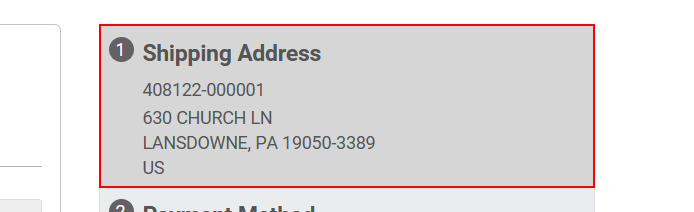
Task: Gửi order từ các marketplace lên Stuller
Workflow: GoToCheckOut

Step 1: click on the element in window 'Checkout | Stuller' (msedge.exe)

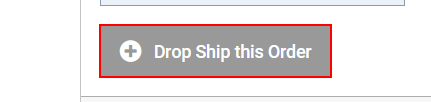
Step 2: click on the button in window 'Checkout | Stuller' (msedge.exe)

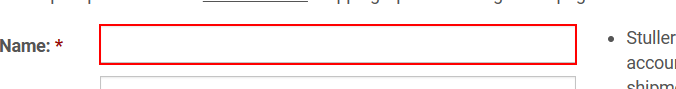
Step 3: type "CurrentRow["FullName"].ToString()" into the text box 'drop-ship-full-name' in window 'Checkout | Stuller' (msedge.exe)

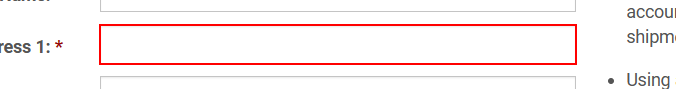
Step 4: type "CurrentRow["Address1"].ToString()" into the text box 'address1' in window 'Checkout | Stuller' (msedge.exe)

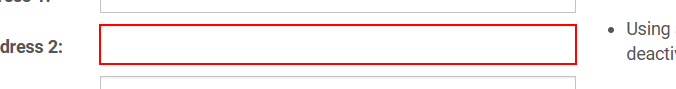
Step 5: type "CurrentRow["Address2"].ToString()" into the text box 'address2' in window 'Checkout | Stuller' (msedge.exe)

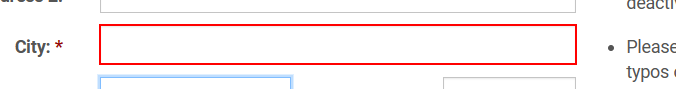
Step 6: type "CurrentRow["City"].ToString()" into the text box 'city' in window 'Checkout | Stuller' (msedge.exe)

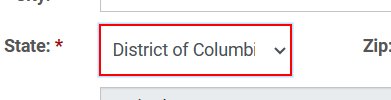
Step 7: select "ArrConfig[CurrentRow["State"].ToString()]" in the drop-down in window 'Checkout | Stuller' (msedge.exe)

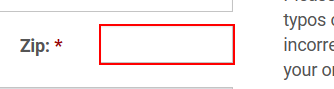
Step 8: type "CurrentRow["Zip"].ToString()" into the text box 'zip' in window 'Checkout | Stuller' (msedge.exe)

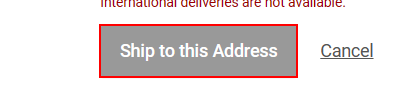
Step 9: click on the button in window 'Checkout | Stuller' (msedge.exe)

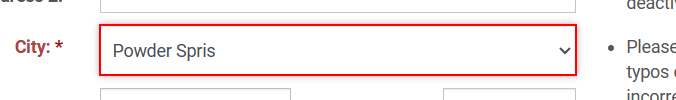
Step 10 [then]: find the drop-down in window 'Checkout | Stuller' (msedge.exe)

Step 11 [then]: select "txtCity" in the drop-down in window 'Checkout | Stuller' (msedge.exe) (same screen as step 10)

Step 12: click on the button in window 'Checkout | Stuller' (msedge.exe) (same screen as step 9)

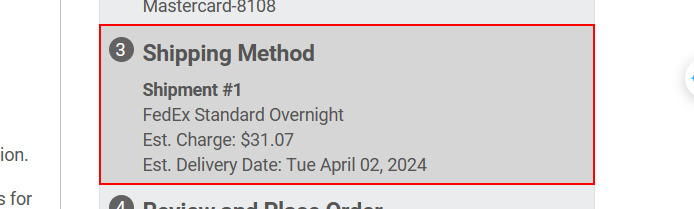
Step 13: click on the element in window 'Checkout | Stuller' (msedge.exe)

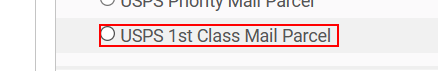
Step 14 [then]: click on the element in window 'Checkout | Stuller' (msedge.exe)

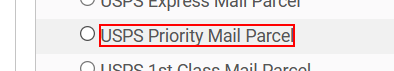
Step 15 [else]: click on the element in window 'Checkout | Stuller' (msedge.exe)

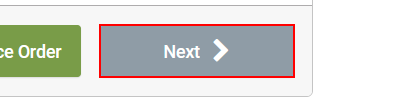
Step 16: click on the button 'Next               *' in window 'Checkout | Stuller' (msedge.exe)

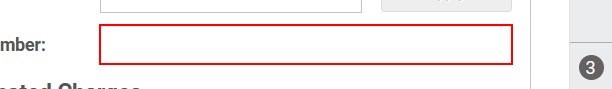
Step 17: type "CurrentRow["PO"].ToString()" into the text box in window 'Checkout | Stuller' (msedge.exe)

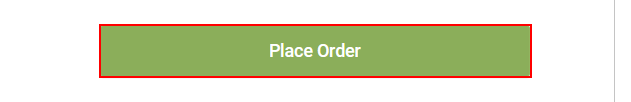
Step 18: click on the button in window 'Checkout | Stuller' (msedge.exe)
